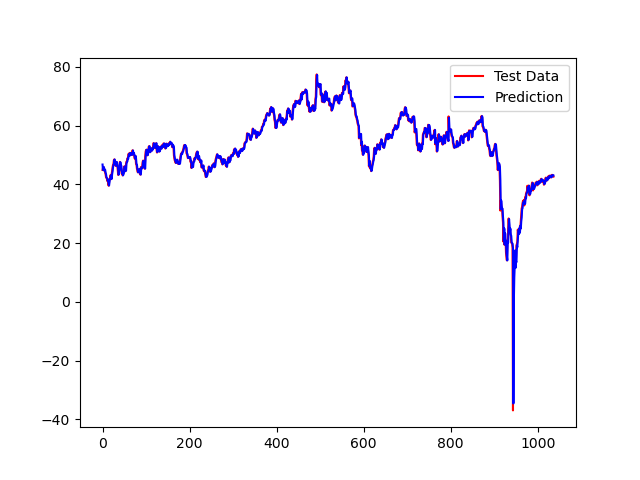

Source data for this figure (header and first rows):
Estimate, Value
46.72, 44.87
44.89, 45.64
45.71, 45.93
45.85, 45.23
45.27, 44.64
44.7, 44.96
44.94, 43.96
43.98, 43.41
43.47, 42.4
42.44, 42.16
42.18, 41.9
41.88, 41.13
41.16, 41.54
41.53, 40.05
40.09, 39.5
39.57, 40.8
40.71, 41.92
41.8, 41.83
41.84, 43.06
43.04, 42.78
42.77, 41.75
41.85, 43.51
43.45, 44.47
44.34, 45.72
45.68, 46.57
46.53, 46.81
46.82, 48.2
48.16, 48.48
48.44, 46.8
46.92, 47.54
47.57, 46.29
46.28, 46.97
46.98, 47.64
47.55, 46.97
47, 46.32
46.39, 44.68
44.76, 43.17
43.26, 44.39
44.31, 44.85
44.74, 45.47
45.45, 47.63
47.53, 45.88
45.93, 46.28
46.38, 44.91
44.93, 43.62
43.72, 43.85
43.83, 43.04
43.03, 43.34
43.34, 43.85
43.79, 45.33
45.25, 46.1
46.04, 44.36
44.47, 45.6
45.62, 44.65
44.62, 47.07
47, 47.72
47.6, 47.72
47.77, 48.8
48.78, 48.67
48.66, 49.75
... 977 more rows
